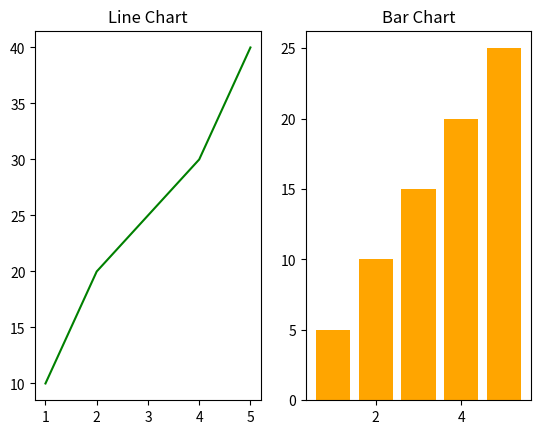

Reproduce this figure in Python.
import matplotlib.pyplot as plt

x = [1,2,3,4,5,3,4,2,1,6,9,7,0,8]
y = [10,20,15,25,30,10,40,50,60,40,80,70,90,60]

# Line chart/Line plot
# plt.plot(x,y,color="red")
# plt.title("Simple Line Plot")
# plt.xlabel("X Axis")
# plt.ylabel("Y Axis")
# plt.grid(True)
# plt.show()

# # Bar Chart
# plt.bar(x,y,color="red")
# plt.title("Simple Line Plot")
# plt.xlabel("X Axis")
# plt.ylabel("Y Axis")
# plt.grid(True)
# plt.show()

# # Scatter
# plt.scatter(x,y,color="blue",marker="*")
# plt.title("Simple Line Plot")
# plt.xlabel("X Axis")
# plt.ylabel("Y Axis")
# plt.grid(True)
# plt.show()

# Histogram
# plt.hist(x,bins = 10,color="yellow",edgecolor = "black")
# plt.title("Simple Line Plot")
# plt.xlabel("X Axis")
# plt.ylabel("Y Axis")
# plt.grid(True)
# plt.show()

# import matplotlib.pyplot as plt

# Data
# activities = ['Study', 'Sleep', 'Exercise', 'Entertainment', 'Others']
# hours = [8, 7, 2, 4, 3]

# # Plot
# plt.pie(hours, labels=activities, autopct='%1f%%', startangle=90,shadow=True)
# plt.title("Daily Time Distribution")
# plt.axis('equal')  # Make circle perfect
# plt.show()

# import matplotlib.pyplot as plt

# # Sample data
# x = [5, 7, 8, 7, 2, 17, 2, 9, 4, 11]
# y = [99, 86, 87, 88, 100, 86, 103, 87, 94, 78]

# # Plot
# plt.scatter(x, y, color='blue')
# plt.title("Scatter Plot Example")
# plt.xlabel("X Values")
# plt.ylabel("Y Values")
# plt.grid(True)
# plt.show()


# import numpy as np

# x = np.random.randint(1, 100, 50)
# y = np.random.randint(1, 100, 50)

# plt.scatter(x, y, color='green')
# plt.title("Random Scatter Plot")
# plt.xlabel("Random X")
# plt.ylabel("Random Y")
# plt.show()

# Box plot
# import matplotlib.pyplot as plt

# # Sample marks of students
# data = [75, 88, 91, 65, 77, 86, 95, 55, 78, 89, 99, 100, 72]

# plt.boxplot(data)
# plt.title("Box Plot of Student Marks")
# plt.ylabel("Marks")
# plt.grid(True)
# plt.show()


# math_scores = [72, 78, 80, 65, 90, 100, 88, 92]
# science_scores = [70, 75, 85, 80, 60, 95, 98, 89]

# data = [math_scores, science_scores]

# plt.boxplot(data, labels=['Math', 'Science'])
# plt.title("Subject-wise Score Distribution")
# plt.ylabel("Scores")
# plt.grid(True)
# plt.show()

import matplotlib.pyplot as plt
x = [1, 2, 3, 4, 5]
y1 = [10, 20, 25, 30, 40]   # Line chart layi
y2 = [5, 10, 15, 20, 25]    # Bar chart layi
plt.subplot(1, 2, 1)   # 1 row, 2 columns, chart 1
plt.plot(x, y1, color='green')
plt.title("Line Chart")

plt.subplot(1, 2, 2)   # 1 row, 2 columns, chart 2
plt.bar(x, y2, color='orange')
plt.title("Bar Chart")

# plt.tight_layout()    # Layout nu clean banayi da
plt.show()
